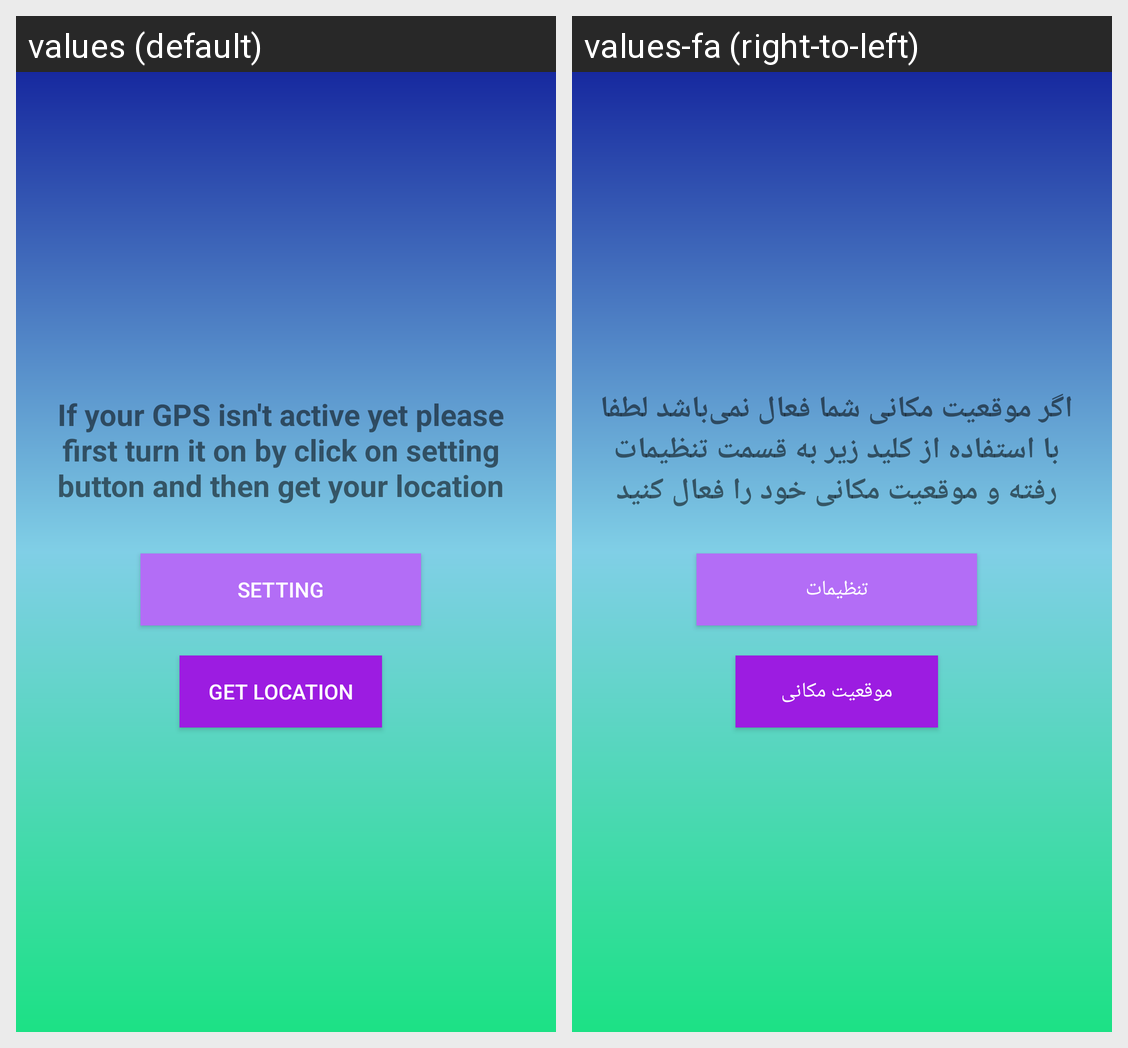

The same Android screen rendered under two of its app's locales, left to right. List the strings drawn on it with the default value and each locale's translation.
Android screen res/layout/activity_main.xml rendered under 2 locales, left to right: values (default), values-fa (right-to-left). Device: Nexus 5 (rendered at 1080×1920; each locale shown at half size, 540×960, under a caption strip naming it); theme AppTheme.
Strings drawn on this screen, with the default value and each locale's value (text and hints the layout hard-codes, and strings that could not be matched under every locale, appear in the picture but are not listed):

text
  values: If your GPS isn't active yet please first turn it on by click on setting button and then get your location
  values-fa: اگر موقعیت مکانی شما فعال نمی‌باشد لطفا با استفاده از کلید زیر به قسمت تنظیمات رفته و موقعیت مکانی خود را فعال کنید

setting
  values: Setting
  values-fa: تنظیمات

get_location
  values: Get Location
  values-fa: موقعیت مکانی
